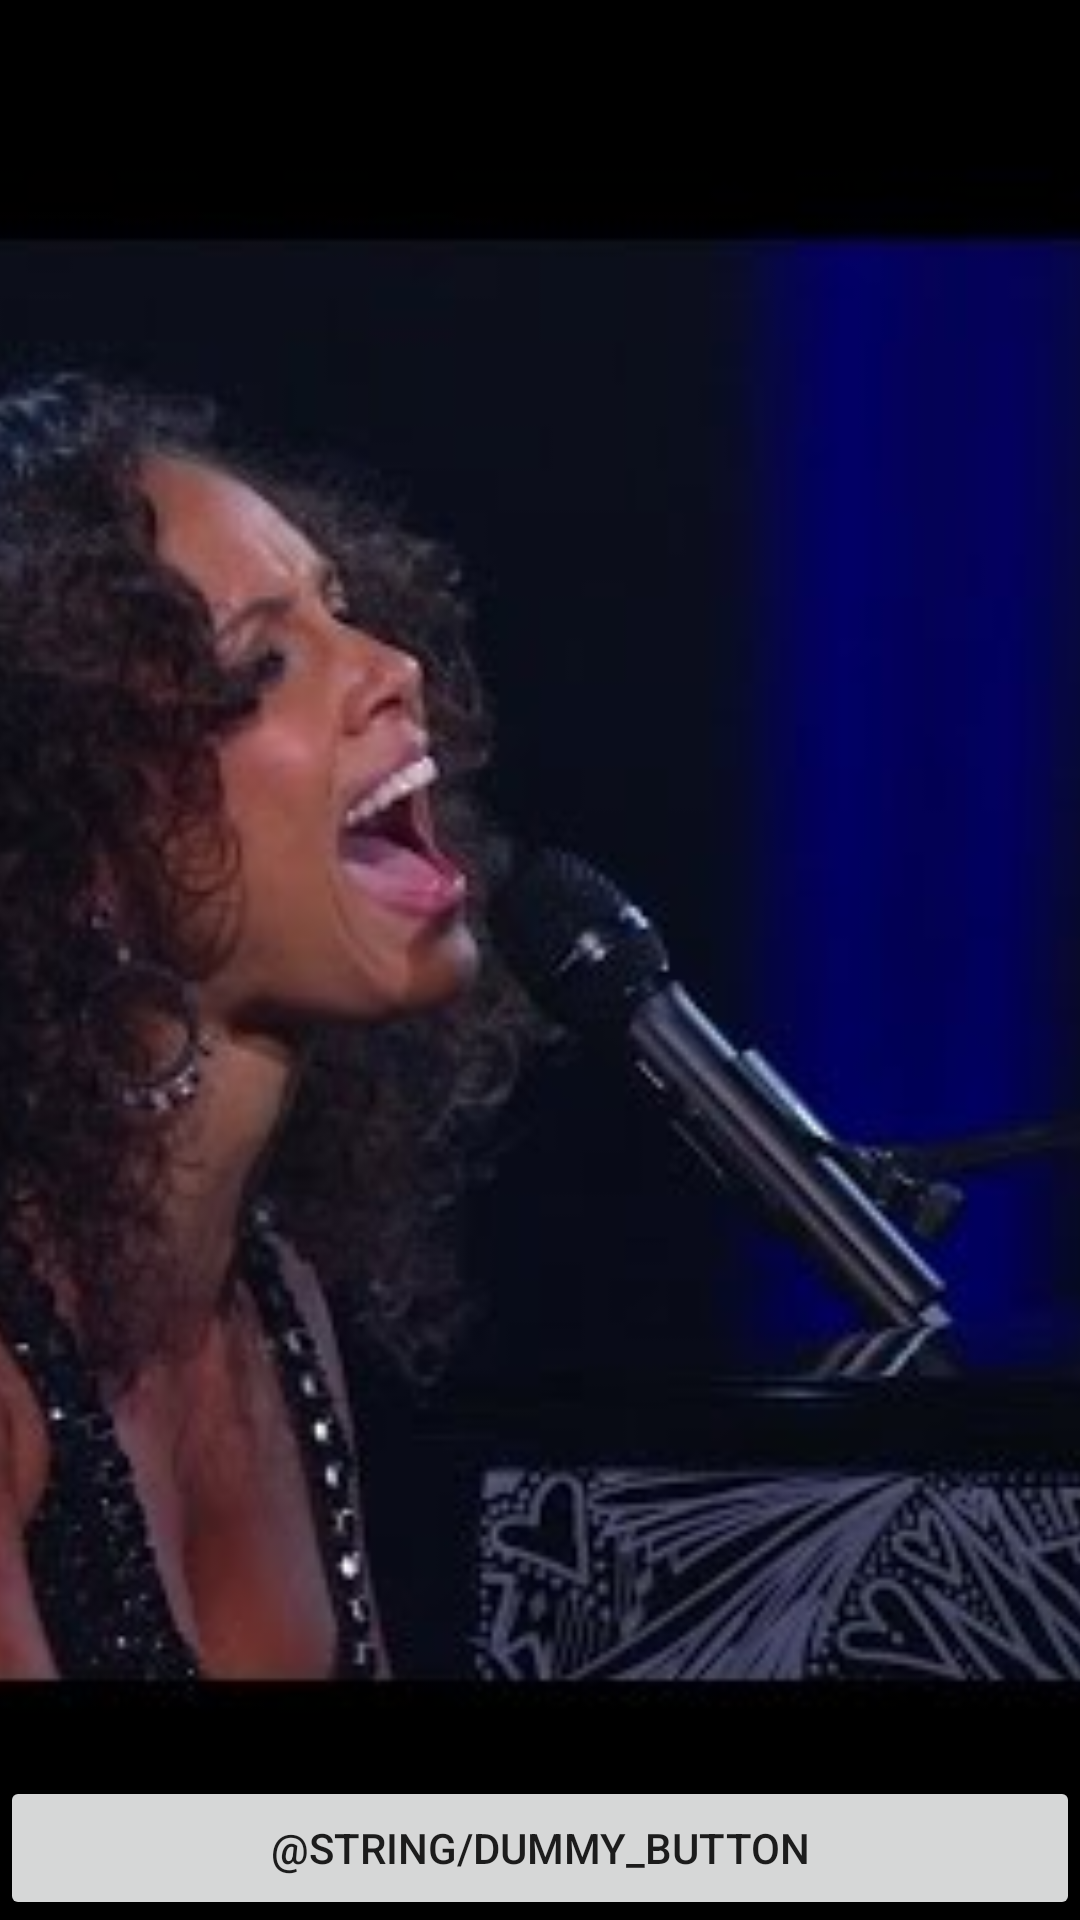

Write the Android layout XML for this screen, with the resource values it uses.
<!-- AndroidManifest.xml: application theme AppTheme -->
<!-- res/layout/activity_photo_view.xml -->
<FrameLayout xmlns:android="http://schemas.android.com/apk/res/android"
             xmlns:tools="http://schemas.android.com/tools"
             android:layout_width="match_parent"
             android:layout_height="match_parent"
             android:background="#0099cc"
             tools:context="br.com.mobiplus.flickr.android.activity.PhotoViewActivity">

    

    <ImageView
        android:id="@+id/imageBanner"
        android:layout_width="match_parent"
        android:layout_height="match_parent"
        android:gravity="center"
        android:keepScreenOn="true"
        android:scaleType="centerCrop"
        android:src="@drawable/temp_banner_sample"/>

    
    <FrameLayout
        android:layout_width="match_parent"
        android:layout_height="match_parent"
        android:fitsSystemWindows="true">

        <LinearLayout
            android:id="@+id/fullscreen_content_controls"
            style="?metaButtonBarStyle"
            android:layout_width="match_parent"
            android:layout_height="wrap_content"
            android:layout_gravity="bottom|center_horizontal"
            android:background="@color/black_overlay"
            android:orientation="horizontal"
            tools:ignore="UselessParent">

            <Button
                android:id="@+id/dummy_button"
                style="?metaButtonBarButtonStyle"
                android:layout_width="0dp"
                android:layout_height="wrap_content"
                android:layout_weight="1"
                android:text="@string/dummy_button"/>

        </LinearLayout>
    </FrameLayout>

</FrameLayout>
<!-- resources referenced by this layout -->
<resources>
  <!-- drawable temp_banner_sample: jpg bitmap (drawable-xhdpi, 21586 bytes) -->
  <style name="AppTheme" parent="Theme.AppCompat.Light.DarkActionBar">
          
          <item name="colorPrimary">@color/colorPrimary</item>
          <item name="colorPrimaryDark">@color/colorPrimaryDark</item>
          <item name="colorAccent">@color/colorAccent</item>
          <item name="android:windowBackground">@color/colorPrimaryDark</item>
      </style>
  <color name="colorPrimary">#212F47</color>
  <color name="colorPrimaryDark">#212F47</color>
  <color name="colorAccent">#FF4081</color>
</resources>
